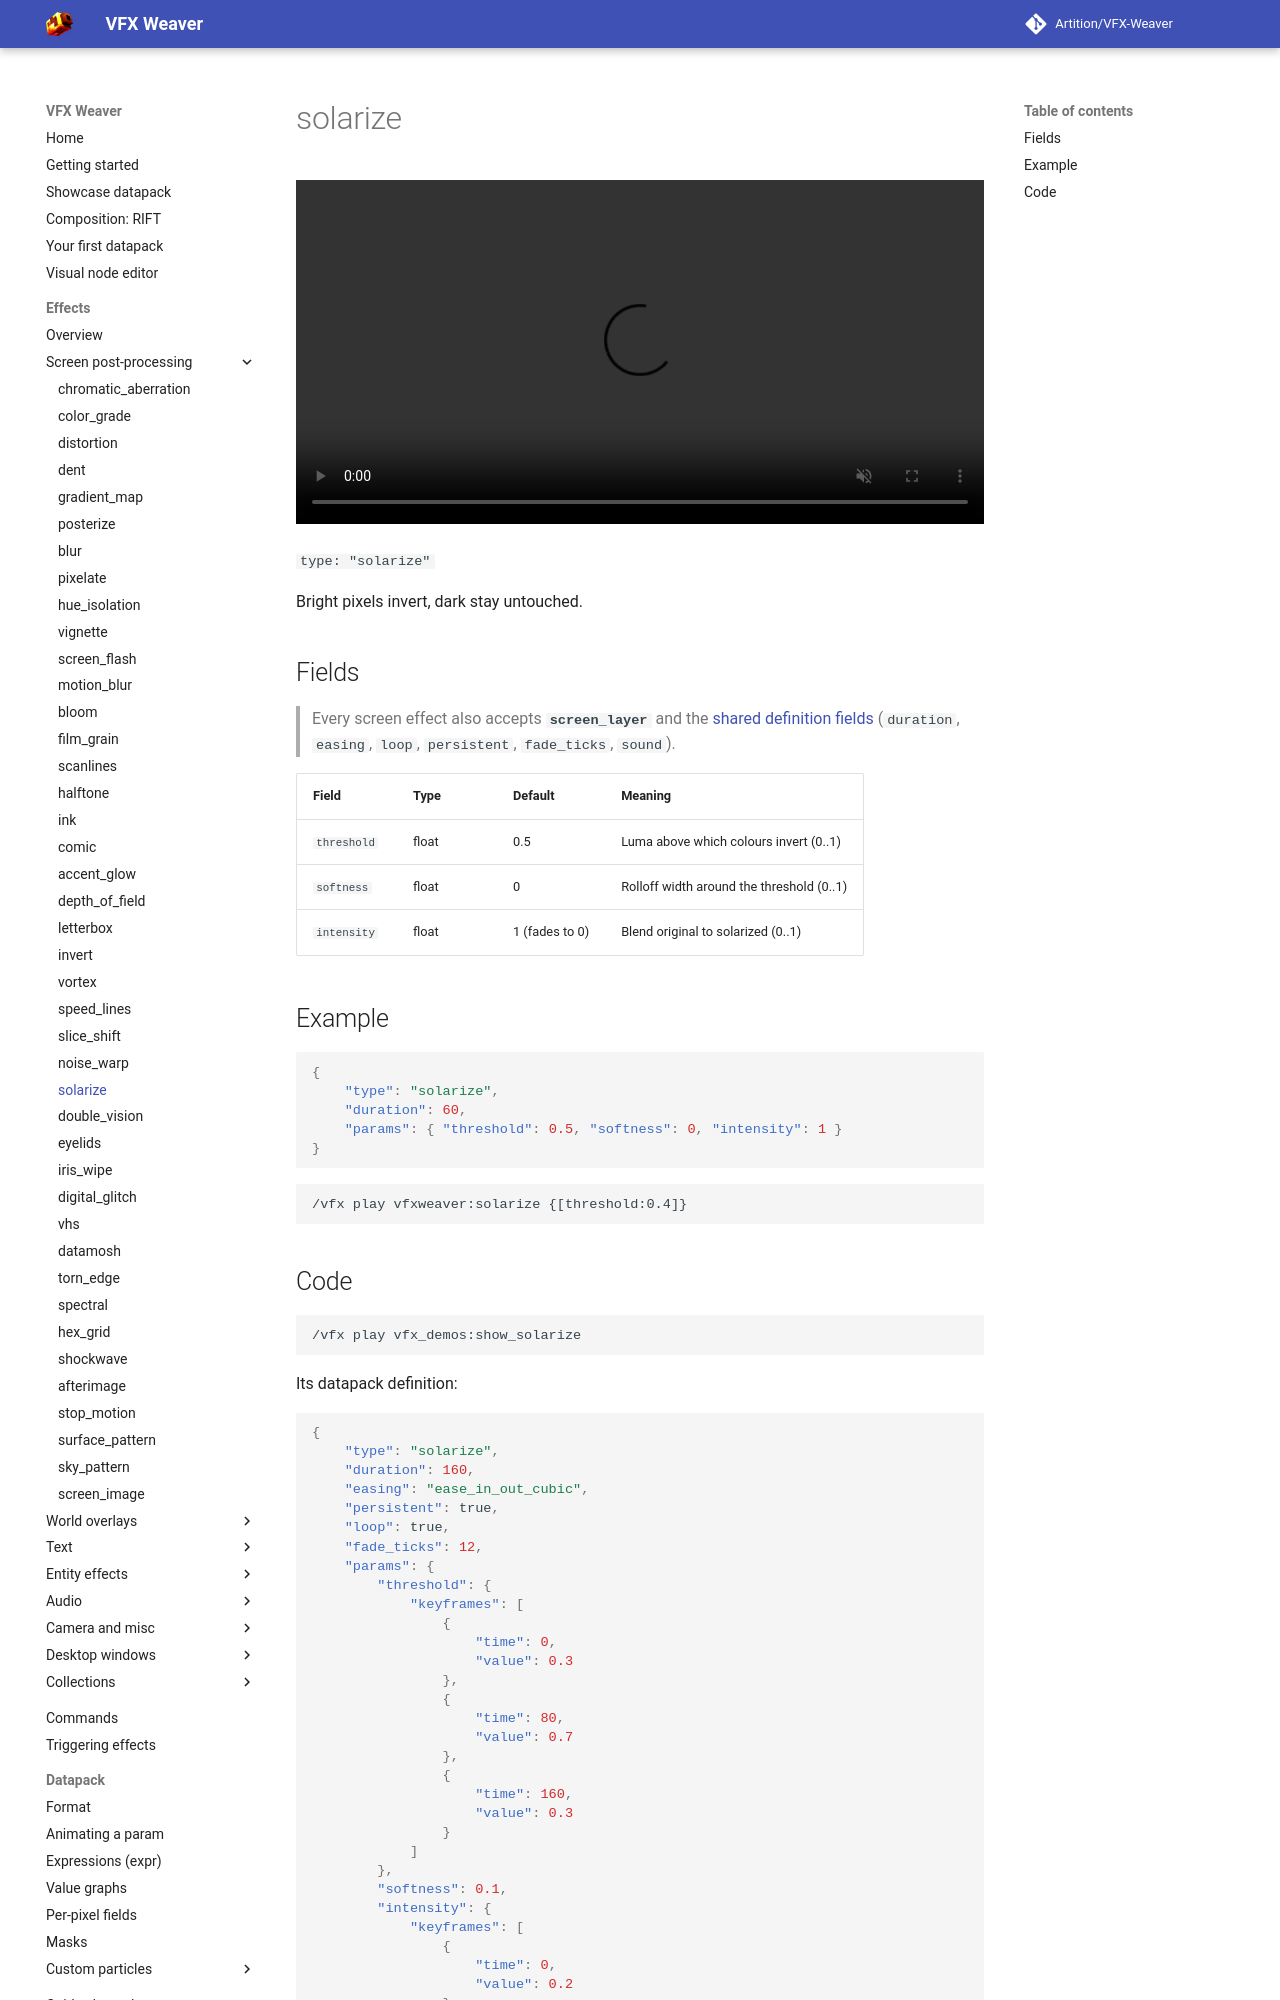

repository: Artition/VFX-Weaver · page: 2.6.3/guide/effects/screen/solarize/index.html · generator: mkdocs

# solarize

<video autoplay loop muted playsinline width="100%"><source src="../../../../assets/media/solarize.mp4" type="video/mp4"></video>

`type: "solarize"`

Bright pixels invert, dark stay untouched.

## Fields

> Every screen effect also accepts **`screen_layer`** and the [shared definition fields](../index.md#shared-fields) (`duration`, `easing`, `loop`, `persistent`, `fade_ticks`, `sound`).

| Field | Type | Default | Meaning |
|---|---|---|---|
| `threshold` | float | 0.5 | Luma above which colours invert (0..1) |
| `softness` | float | 0 | Rolloff width around the threshold (0..1) |
| `intensity` | float | 1 (fades to 0) | Blend original to solarized (0..1) |

## Example

```json
{
	"type": "solarize",
	"duration": 60,
	"params": { "threshold": 0.5, "softness": 0, "intensity": 1 }
}
```

```
/vfx play vfxweaver:solarize {[threshold:0.4]}
```
